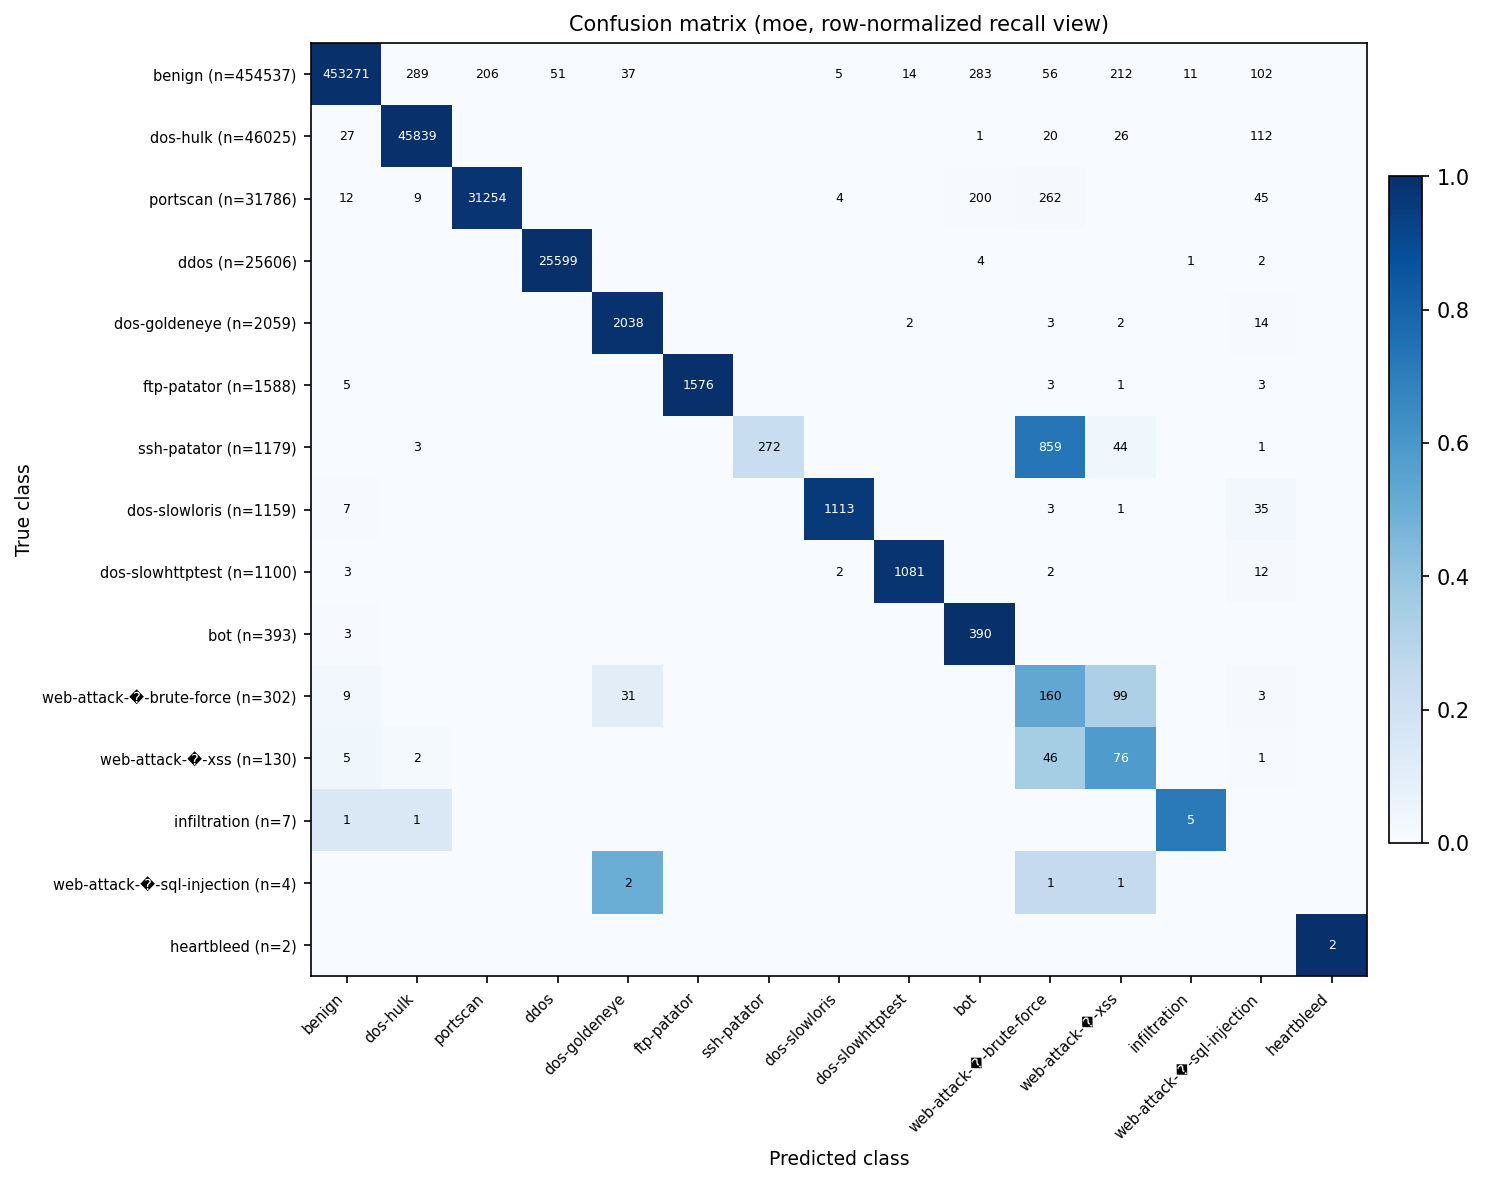

Source data for this figure (header and first rows):
true_class, benign, dos-hulk, portscan, ddos, dos-goldeneye, ftp-patator, ssh-patator, dos-slowloris, dos-slowhttptest, bot, web-attack-�-brute-force, web-attack-�-xss, infiltration, web-attack-�-sql-injection, heartbleed
benign, 453271, 289, 206, 51, 37, 0, 0, 5, 14, 283, 56, 212, 11, 102, 0
dos-hulk, 27, 45839, 0, 0, 0, 0, 0, 0, 0, 1, 20, 26, 0, 112, 0
portscan, 12, 9, 31254, 0, 0, 0, 0, 4, 0, 200, 262, 0, 0, 45, 0
ddos, 0, 0, 0, 25599, 0, 0, 0, 0, 0, 4, 0, 0, 1, 2, 0
dos-goldeneye, 0, 0, 0, 0, 2038, 0, 0, 0, 2, 0, 3, 2, 0, 14, 0
ftp-patator, 5, 0, 0, 0, 0, 1576, 0, 0, 0, 0, 3, 1, 0, 3, 0
ssh-patator, 0, 3, 0, 0, 0, 0, 272, 0, 0, 0, 859, 44, 0, 1, 0
dos-slowloris, 7, 0, 0, 0, 0, 0, 0, 1113, 0, 0, 3, 1, 0, 35, 0
dos-slowhttptest, 3, 0, 0, 0, 0, 0, 0, 2, 1081, 0, 2, 0, 0, 12, 0
bot, 3, 0, 0, 0, 0, 0, 0, 0, 0, 390, 0, 0, 0, 0, 0
web-attack-�-brute-force, 9, 0, 0, 0, 31, 0, 0, 0, 0, 0, 160, 99, 0, 3, 0
web-attack-�-xss, 5, 2, 0, 0, 0, 0, 0, 0, 0, 0, 46, 76, 0, 1, 0
infiltration, 1, 1, 0, 0, 0, 0, 0, 0, 0, 0, 0, 0, 5, 0, 0
web-attack-�-sql-injection, 0, 0, 0, 0, 2, 0, 0, 0, 0, 0, 1, 1, 0, 0, 0
heartbleed, 0, 0, 0, 0, 0, 0, 0, 0, 0, 0, 0, 0, 0, 0, 2
